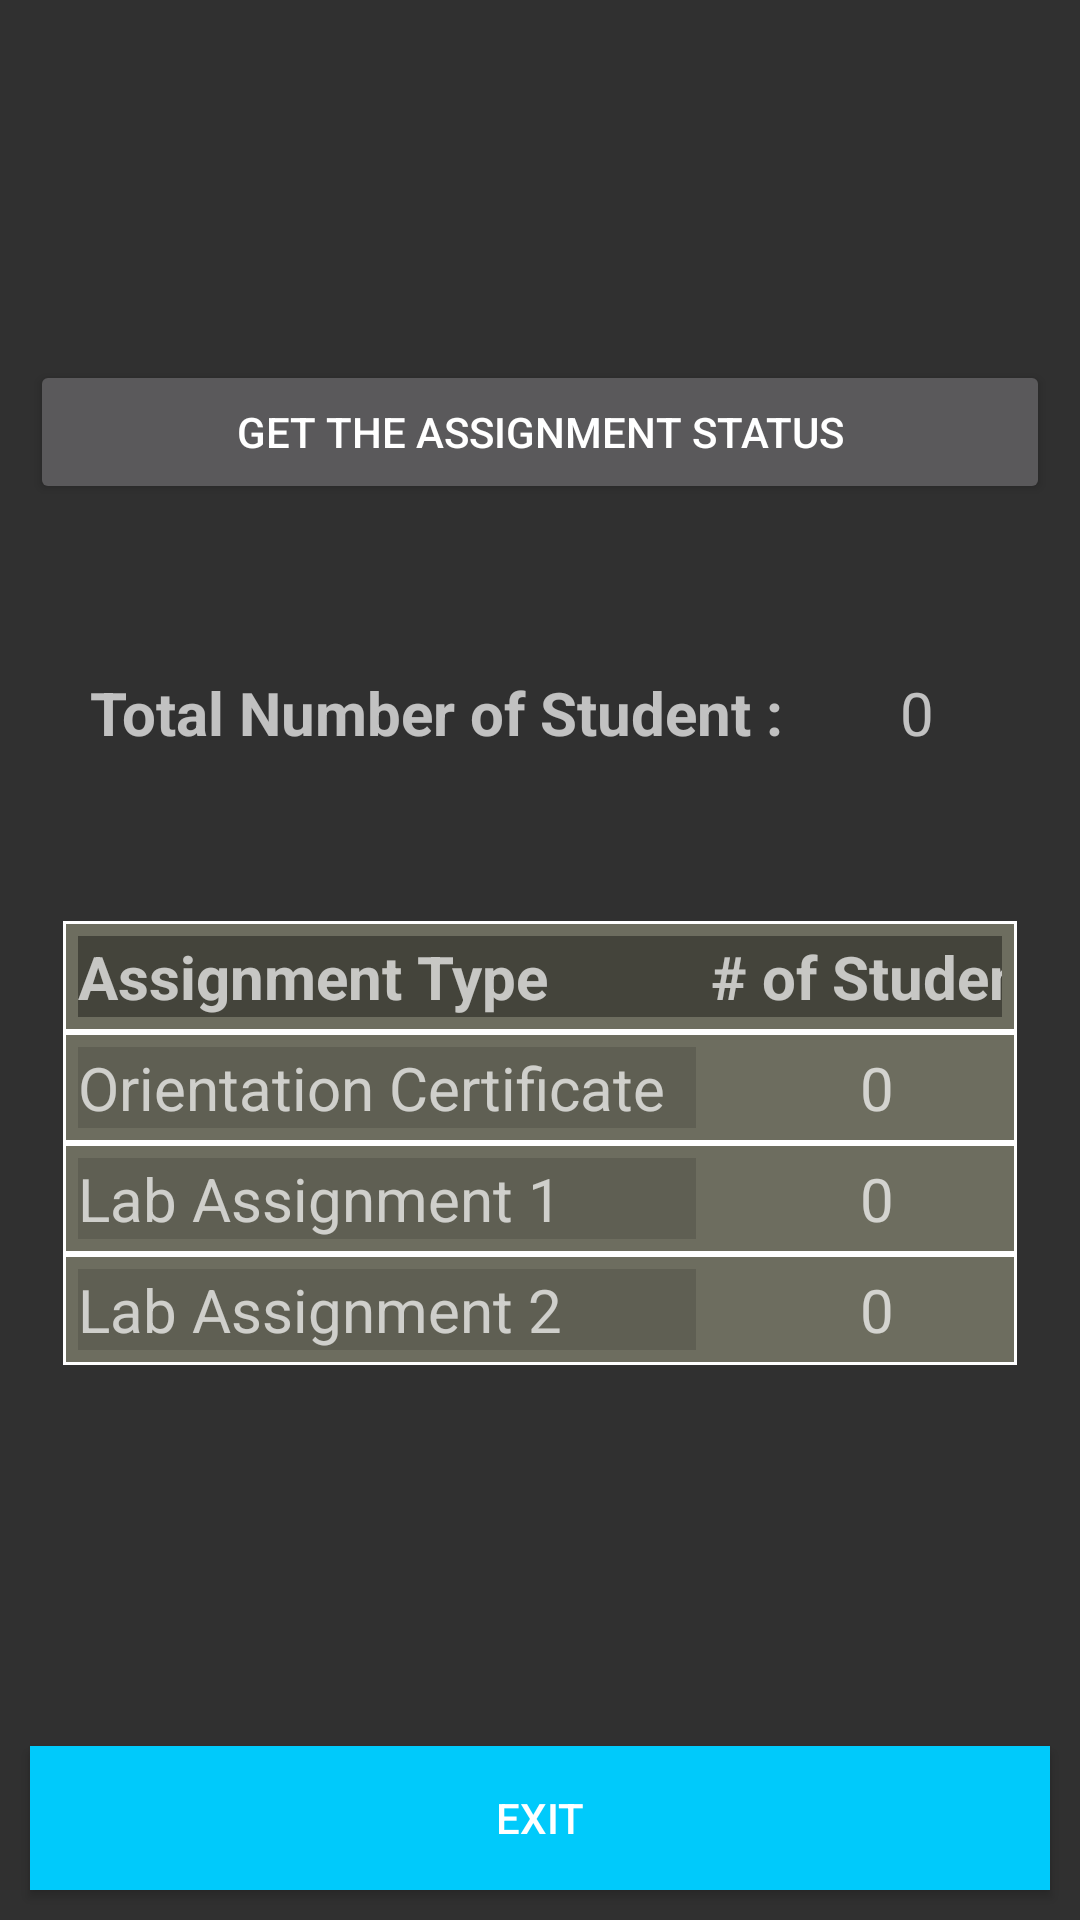

Produce the Android XML layout that renders to this screen, including the resource entries it uses.
<!-- AndroidManifest.xml: application theme Theme.AppCompat -->
<!-- res/layout/admin_report.xml -->
<?xml version="1.0" encoding="utf-8"?>
<RelativeLayout xmlns:android="http://schemas.android.com/apk/res/android"
    xmlns:app="http://schemas.android.com/apk/res-auto"
    xmlns:tools="http://schemas.android.com/tools"
    android:layout_width="match_parent"
    android:layout_height="match_parent"
    tools:context=".status.StatusActivity"
    >
    <Button
        android:id="@+id/admin_report_bt"
        android:layout_width="match_parent"
        android:layout_height="wrap_content"
        android:layout_marginTop="120dp"
        android:layout_centerHorizontal="true"
        android:text="@string/admin_report_bt"
        android:layout_marginLeft="10dp"
        android:layout_marginRight="10dp"
        />


    <LinearLayout
        android:id="@+id/numberField"
        android:layout_width="match_parent"
        android:layout_height="wrap_content"
        android:orientation="horizontal"
        android:layout_below="@+id/admin_report_bt"
        android:layout_marginTop="56dp"
        android:layout_marginLeft="20dp"
        android:weightSum="3">

        <TextView
            android:id="@+id/totalStudent"
            android:layout_width="wrap_content"
            android:layout_height="wrap_content"
            android:layout_weight="1"
            android:layout_marginLeft="10dp"
            android:text="Total Number of Student : "
            android:textSize="20dp"
            android:textStyle="bold" />

        <TextView
            android:id="@+id/totalNumber"
            android:layout_width="wrap_content"
            android:layout_height="wrap_content"
            android:layout_weight="2"
            android:layout_marginLeft="10dp"
            android:hint="0"
            android:textSize="20dp"
            android:textColor="#7E7B7B"/>
    </LinearLayout>

    <TableLayout
        android:layout_width="wrap_content"
        android:layout_height="wrap_content"
        android:padding="16dp"
        android:layout_below="@+id/numberField"
        android:layout_marginLeft="5dp"
        android:layout_marginTop="40dp"
        android:layout_marginRight="5dp"
        android:layout_centerHorizontal="true"
        >

        <TableRow
            android:id="@+id/tr_header"
            android:layout_width="match_parent"
            android:layout_height="match_parent"
            android:background="@drawable/admin_tableborder"
            android:padding="5dp"
            >
            <TextView
                android:id="@+id/tv_product"
                android:text="Assignment Type"
                android:textStyle="bold"
                android:background="#44443b"
                android:paddingRight="5dp"
                android:textSize="20dp"
                />
            <TextView
                android:id="@+id/tv_author"
                android:text="# of Student"
                android:textStyle="bold"
                android:background="#44443b"
                android:paddingLeft="5dp"
                android:paddingRight="5dp"
                android:textSize="20dp"

                />

        </TableRow>
        <TableRow
            android:id="@+id/tr_item_1"
            android:layout_width="match_parent"
            android:layout_height="match_parent"
            android:background="@drawable/admin_tableborder"
            android:padding="5dp"
            >
            <TextView
                android:id="@+id/orientation"
                android:layout_width="wrap_content"
                android:layout_height="wrap_content"
                android:text="Orientation Certificate "
                android:paddingRight="5dp"
                android:background="#5f5f53"
                android:textSize="20dp"
                />
            <TextView
                android:id="@+id/ori_timestamp"
                android:layout_width="wrap_content"
                android:layout_height="wrap_content"
                android:hint="0"
                android:layout_gravity="center"
                android:paddingLeft="5dp"
                android:paddingRight="5dp"
                android:textSize="20dp"
                />

        </TableRow>
        <TableRow
            android:id="@+id/tr_item_2"
            android:background="@drawable/admin_tableborder"
            android:layout_width="match_parent"
            android:layout_height="match_parent"
            android:padding="5dp"
            >
            <TextView
                android:id="@+id/assignment_1"
                android:layout_width="wrap_content"
                android:layout_height="wrap_content"
                android:paddingRight="5dp"
                android:text="Lab Assignment 1"
                android:background="#5f5f53"
                android:textSize="20dp"
                />
           <TextView
                android:id="@+id/a1_timestamp"
                android:layout_width="wrap_content"
                android:layout_height="wrap_content"
                android:hint="0"
                android:layout_gravity="center"
                android:paddingLeft="5dp"
                android:paddingRight="5dp"
                android:textSize="20dp"/>

        </TableRow>
        <TableRow
            android:id="@+id/tr_item_3"
            android:background="@drawable/admin_tableborder"
            android:layout_width="match_parent"
            android:layout_height="match_parent"
            android:padding="5dp"
            >
            <TextView
                android:id="@+id/assignment_2"
                android:layout_width="wrap_content"
                android:layout_height="wrap_content"
                android:text="Lab Assignment 2"
                android:paddingRight="5dp"
                android:background="#5f5f53"
                android:textSize="20dp"
                />
            <TextView
                android:id="@+id/a2_timestamp"
                android:layout_width="wrap_content"
                android:layout_height="wrap_content"
                android:hint="0"
                android:layout_gravity="center"
                android:paddingLeft="5dp"
                android:paddingRight="5dp"
                android:textSize="20dp"
                />
        </TableRow>

    </TableLayout>


    <Button
        android:layout_width="match_parent"
        android:layout_height="wrap_content"
        android:layout_weight="1"
        android:id="@+id/exit"
        android:text="Exit"
        android:layout_margin="10dp"
        android:clickable="true"
        android:background="#00cafb"
        android:layout_alignParentBottom="true"
        />
</RelativeLayout>
<!-- resources referenced by this layout -->
<resources>
  <!-- drawable admin_tableborder (drawable-v24) -->
  <?xml version="1.0" encoding="utf-8"?>
  <shape
      xmlns:android="http://schemas.android.com/apk/res/android"
      android:shape= "rectangle">
      <solid android:color="#6d6d5f"/>
      <stroke android:width="1dp" android:color="#ffffff"/>
  </shape>
  <string name="admin_report_bt">Get The Assignment Status </string>
</resources>
